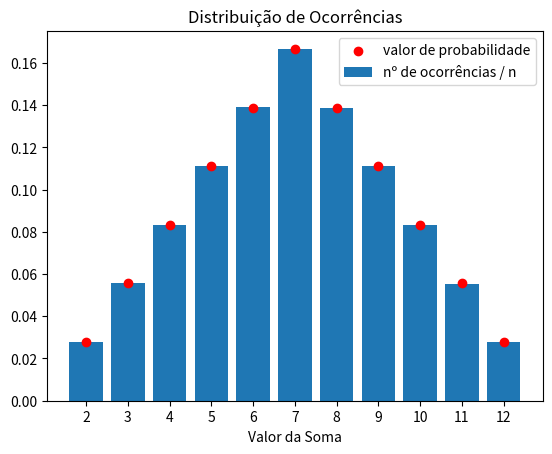

Source code (Python):
# -*- coding: utf-8 -*-
"""
Double Dice (com plots)

[redacted]
"""
#%% IMPORTS

from random import randint
from numpy import array,arange
from time import time


#%% PROGRAMA

# start_time = time()
n = 10**7 #nº de lançamentos

D={}
for i in range(2,13):
    D[i]=0
    
for i in range(n):
    D1=randint(1,6)
    D2=randint(1,6)
    v=D1+D2
    D[v] +=1
    

print ('Valores obtidos:',D)
# print("\nTempo Real: %.3f s" % (time() - start_time))


#%% COMPARAÇÃO COM PROBABILIDADES

soma=array(list(D.keys()))
valor=array(list(D.values()))

cp=[] #casos possíveis
for i in range(1,7):
    for j in range(1,7):
        cp.append(i+j)

p={} 
for i in range(2,13):
    p[i]=cp.count(i)/len(cp)
prob=list(p.values()) #probabilidade de cada valor

#%% PLOTS
from matplotlib.pyplot import bar, scatter, xlabel, title, legend,\
    show, xticks
    
bar(soma,valor/n,label='nº de ocorrências / n') #distribuição de ocorrências normalizada
scatter(soma,prob,color='red',label='valor de probabilidade') #valores de probabilidade

legend()
title('Distribuição de Ocorrências')
xticks(arange(2, 13, step=1))
xlabel('Valor da Soma')
show()

#%% COMMENTS
"""
    Como se pode verificar pelo gráfico os valores obtidos nos 10**7 lançamentos 
correspondem praticamente aos valores esperados pela distribuição de probabilidades.
"""

